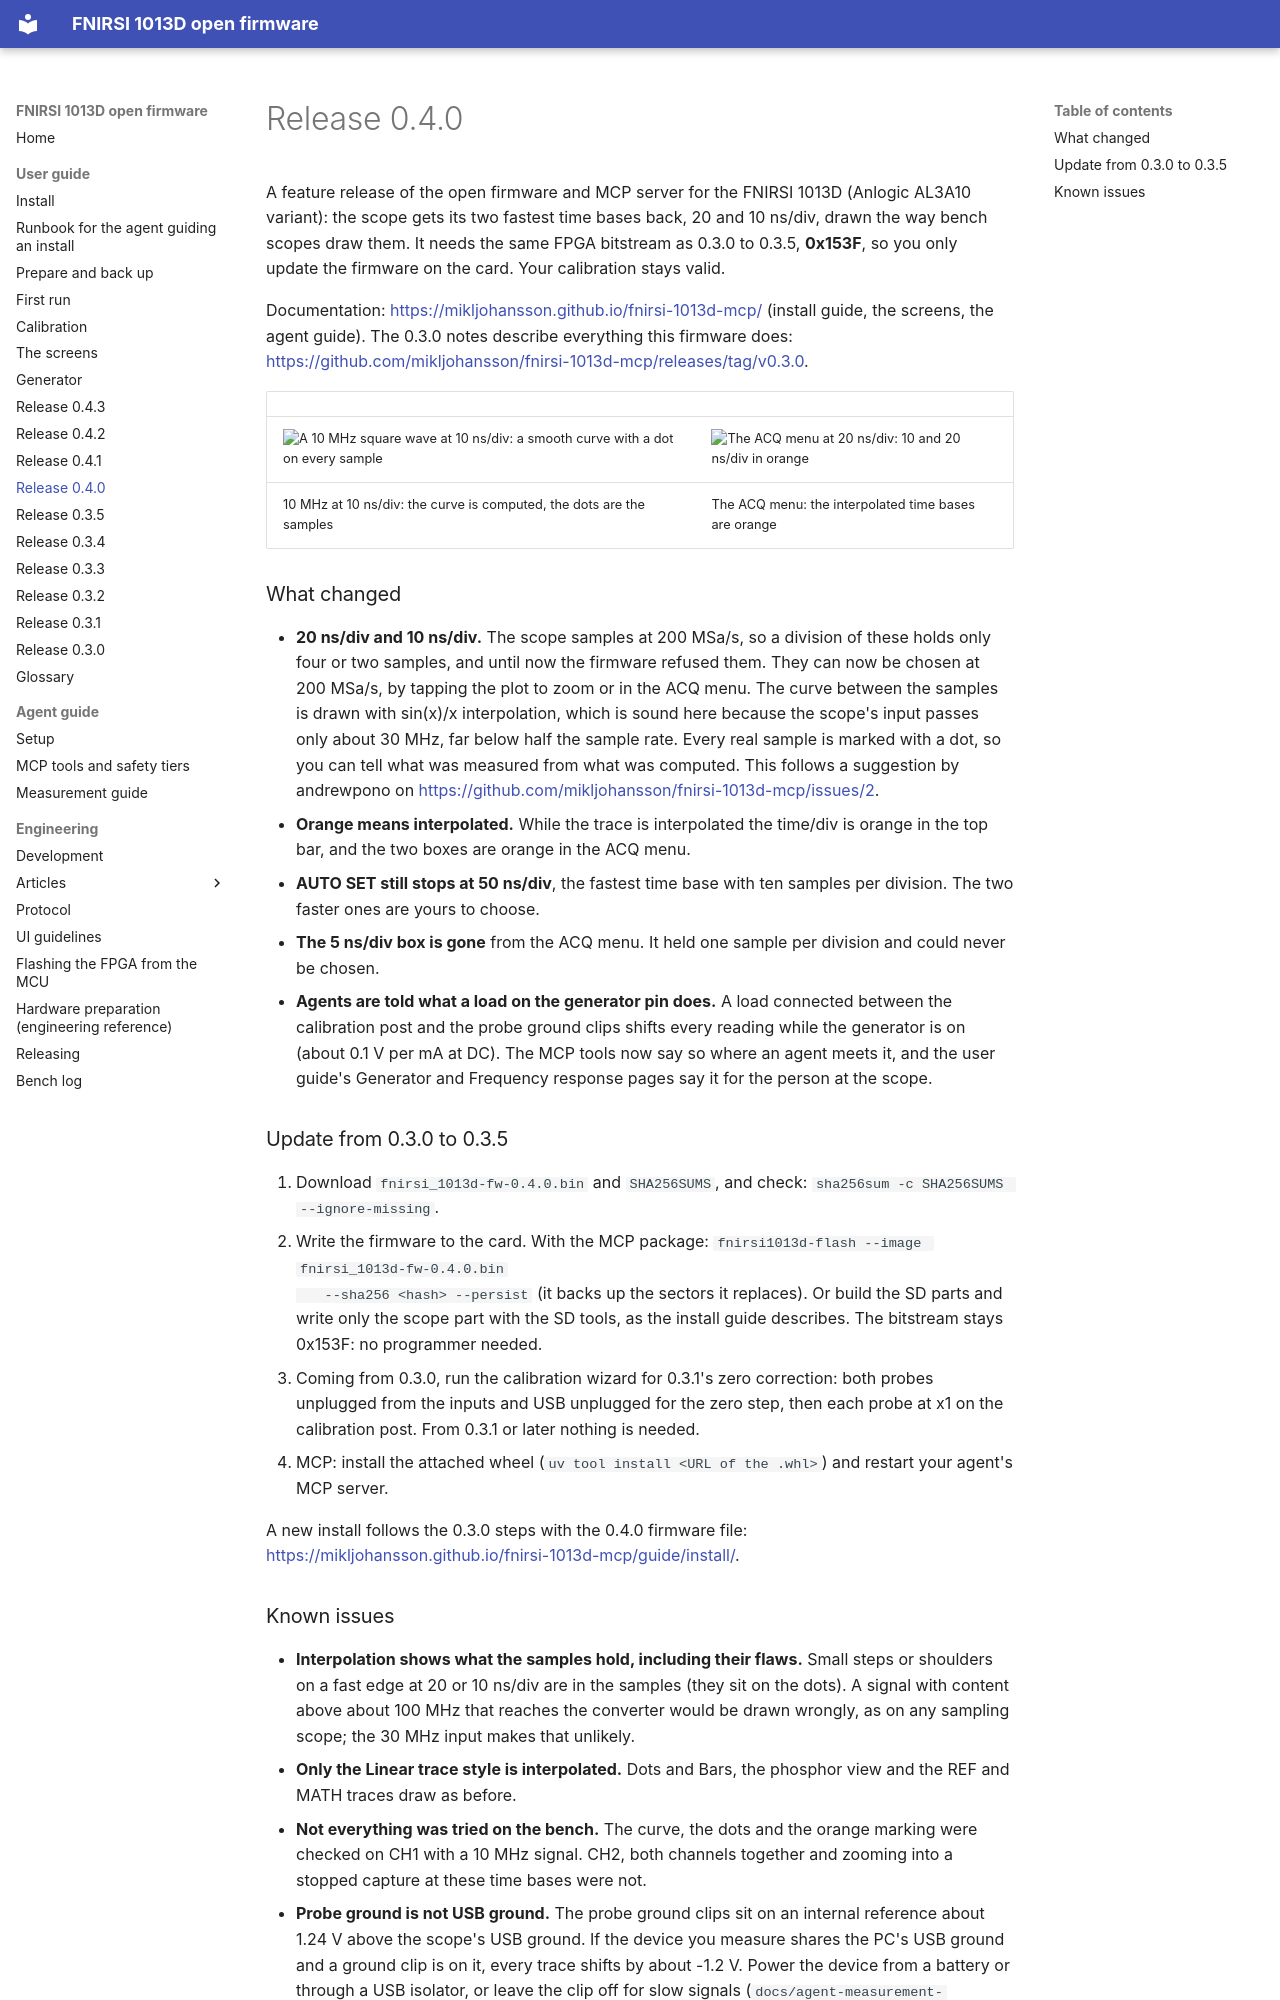

repository: mikljohansson/fnirsi-1013d-mcp · page: release-notes/0.4.0/index.html · generator: mkdocs

A feature release of the open firmware and MCP server for the FNIRSI 1013D (Anlogic AL3A10 variant): the scope gets
its two fastest time bases back, 20 and 10 ns/div, drawn the way bench scopes draw them. It needs the same FPGA
bitstream as 0.3.0 to 0.3.5, **0x153F**, so you only update the firmware on the card. Your calibration stays valid.

Documentation: <https://mikljohansson.github.io/fnirsi-1013d-mcp/> (install guide, the screens, the agent guide). The
0.3.0 notes describe everything this firmware does: <https://github.com/mikljohansson/fnirsi-1013d-mcp/releases/tag/v0.3.0>.

| | |
|---|---|
| ![A 10 MHz square wave at 10 ns/div: a smooth curve with a dot on every sample](https://raw.githubusercontent.com/mikljohansson/fnirsi-1013d-mcp/1f6dead2b99ff30e9b8bdd8e6a4a9299d723ad7b/docs/screenshots/interpolated.png) | ![The ACQ menu at 20 ns/div: 10 and 20 ns/div in orange](https://raw.githubusercontent.com/mikljohansson/fnirsi-1013d-mcp/1f6dead2b99ff30e9b8bdd8e6a4a9299d723ad7b/docs/screenshots/acq-menu.png) |
| 10 MHz at 10 ns/div: the curve is computed, the dots are the samples | The ACQ menu: the interpolated time bases are orange |

### What changed

- **20 ns/div and 10 ns/div.** The scope samples at 200 MSa/s, so a division of these holds only four or two
  samples, and until now the firmware refused them. They can now be chosen at 200 MSa/s, by tapping the plot to zoom
  or in the ACQ menu. The curve between the samples is drawn with sin(x)/x interpolation, which is sound here because
  the scope's input passes only about 30 MHz, far below half the sample rate. Every real sample is marked with a dot,
  so you can tell what was measured from what was computed. This follows a suggestion by andrewpono on
  <https://github.com/mikljohansson/fnirsi-1013d-mcp/issues/2>.
- **Orange means interpolated.** While the trace is interpolated the time/div is orange in the top bar, and the two
  boxes are orange in the ACQ menu.
- **AUTO SET still stops at 50 ns/div**, the fastest time base with ten samples per division. The two faster ones are
  yours to choose.
- **The 5 ns/div box is gone** from the ACQ menu. It held one sample per division and could never be chosen.
- **Agents are told what a load on the generator pin does.** A load connected between the calibration post and the
  probe ground clips shifts every reading while the generator is on (about 0.1 V per mA at DC). The MCP tools now say
  so where an agent meets it, and the user guide's Generator and Frequency response pages say it for the person at
  the scope.

### Update from 0.3.0 to 0.3.5

1. Download `fnirsi_1013d-fw-0.4.0.bin` and `SHA256SUMS`, and check: `sha256sum -c SHA256SUMS --ignore-missing`.
2. Write the firmware to the card. With the MCP package: `fnirsi1013d-flash --image fnirsi_1013d-fw-0.4.0.bin
   --sha256 <hash> --persist` (it backs up the sectors it replaces). Or build the SD parts and write only the scope part
   with the SD tools, as the install guide describes. The bitstream stays 0x153F: no programmer needed.
3. Coming from 0.3.0, run the calibration wizard for 0.3.1's zero correction: both probes unplugged from the inputs and
   USB unplugged for the zero step, then each probe at x1 on the calibration post. From 0.3.1 or later nothing is needed.
4. MCP: install the attached wheel (`uv tool install <URL of the .whl>`) and restart your agent's MCP server.

A new install follows the 0.3.0 steps with the 0.4.0 firmware file: <https://mikljohansson.github.io/fnirsi-1013d-mcp/guide/install/>.
